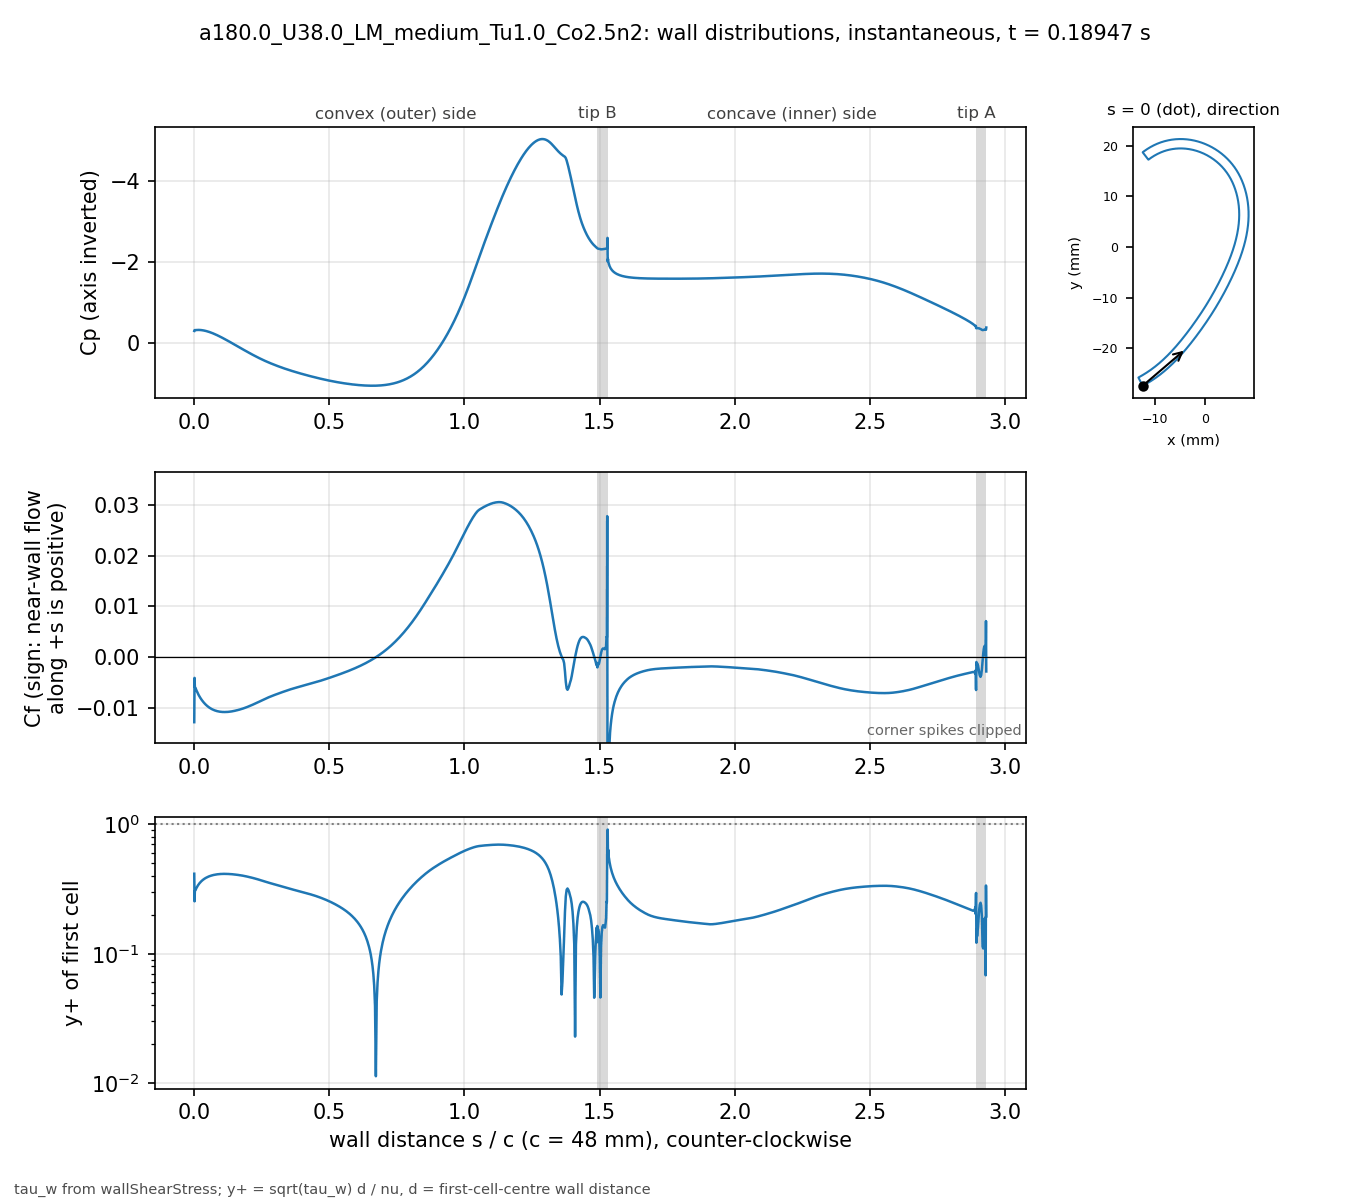

Values plotted in this chart, from the file beside it:
# a180.0_U38.0_LM_medium_Tu1.0_Co2.5n2 t…, p_inf=0; Cf signed by near-wall flow dir…
patch, s_over_c, x_m, y_m, Cp, Cf, yplus, d_first_m
blade, 0.000000, -0.01234, -0.02743, -0.2946, -0.01279, 0.4153, 2.0713e-06
blade, 0.001059, -0.0123, -0.02741, -0.3141, -0.004062, 0.2541, 2.2499e-06
blade, 0.002253, -0.01225, -0.02738, -0.3147, -0.005861, 0.3053, 2.2501e-06
blade, 0.003600, -0.01219, -0.02735, -0.3146, -0.005999, 0.3089, 2.2503e-06
blade, 0.005118, -0.01213, -0.02732, -0.3165, -0.006079, 0.3109, 2.2499e-06
blade, 0.006829, -0.01205, -0.02728, -0.3173, -0.006377, 0.3185, 2.25e-06
blade, 0.008759, -0.01197, -0.02723, -0.3184, -0.006597, 0.3239, 2.2501e-06
blade, 0.01094, -0.01188, -0.02718, -0.3191, -0.006864, 0.3304, 2.25e-06
blade, 0.01339, -0.01178, -0.02713, -0.3196, -0.007136, 0.3369, 2.2501e-06
blade, 0.01615, -0.01166, -0.02706, -0.3195, -0.007424, 0.3436, 2.2498e-06
blade, 0.01918, -0.01154, -0.02699, -0.3188, -0.007713, 0.3502, 2.2495e-06
blade, 0.0223, -0.01141, -0.02691, -0.3174, -0.007987, 0.3564, 2.2499e-06
blade, 0.02543, -0.01128, -0.02684, -0.3155, -0.00824, 0.362, 2.2499e-06
blade, 0.02855, -0.01115, -0.02676, -0.3129, -0.008475, 0.3671, 2.2499e-06
blade, 0.03168, -0.01102, -0.02668, -0.3097, -0.008692, 0.3718, 2.2502e-06
blade, 0.0348, -0.01089, -0.0266, -0.306, -0.008895, 0.3762, 2.2504e-06
blade, 0.03793, -0.01077, -0.02652, -0.3017, -0.009082, 0.3801, 2.2505e-06
blade, 0.04105, -0.01064, -0.02644, -0.297, -0.009256, 0.3837, 2.2503e-06
blade, 0.04417, -0.01051, -0.02636, -0.2917, -0.009417, 0.387, 2.2501e-06
blade, 0.0473, -0.01039, -0.02628, -0.286, -0.009567, 0.39, 2.2498e-06
blade, 0.05042, -0.01026, -0.0262, -0.2799, -0.009704, 0.3928, 2.2499e-06
blade, 0.05355, -0.01014, -0.02611, -0.2733, -0.009831, 0.3954, 2.25e-06
blade, 0.05667, -0.01001, -0.02603, -0.2664, -0.009948, 0.3977, 2.2499e-06
blade, 0.05979, -0.009891, -0.02594, -0.259, -0.01006, 0.3999, 2.2498e-06
blade, 0.06292, -0.009768, -0.02586, -0.2513, -0.01015, 0.4018, 2.2496e-06
blade, 0.06604, -0.009646, -0.02577, -0.2433, -0.01024, 0.4036, 2.2498e-06
blade, 0.06917, -0.009524, -0.02568, -0.2349, -0.01032, 0.4052, 2.2499e-06
blade, 0.07229, -0.009403, -0.02559, -0.2263, -0.0104, 0.4065, 2.2496e-06
blade, 0.07541, -0.009283, -0.0255, -0.2174, -0.01046, 0.4078, 2.2493e-06
blade, 0.07854, -0.009163, -0.02541, -0.2082, -0.01052, 0.409, 2.2496e-06
blade, 0.08166, -0.009043, -0.02532, -0.1987, -0.01057, 0.41, 2.2497e-06
blade, 0.08479, -0.008924, -0.02523, -0.189, -0.01062, 0.4109, 2.2498e-06
blade, 0.08791, -0.008806, -0.02514, -0.1791, -0.01066, 0.4117, 2.25e-06
blade, 0.09104, -0.008688, -0.02505, -0.169, -0.01069, 0.4124, 2.2501e-06
blade, 0.09416, -0.008571, -0.02495, -0.1587, -0.01072, 0.4129, 2.2502e-06
blade, 0.09728, -0.008454, -0.02486, -0.1482, -0.01074, 0.4134, 2.2503e-06
blade, 0.1004, -0.008338, -0.02477, -0.1376, -0.01076, 0.4138, 2.2503e-06
blade, 0.1035, -0.008222, -0.02467, -0.1268, -0.01078, 0.414, 2.2503e-06
blade, 0.1067, -0.008107, -0.02457, -0.1159, -0.01079, 0.4142, 2.2501e-06
blade, 0.1098, -0.007992, -0.02448, -0.1048, -0.01079, 0.4143, 2.2501e-06
blade, 0.1129, -0.007878, -0.02438, -0.09362, -0.01079, 0.4143, 2.2501e-06
blade, 0.116, -0.007764, -0.02428, -0.08233, -0.01079, 0.4142, 2.2501e-06
blade, 0.1192, -0.007651, -0.02418, -0.07094, -0.01078, 0.4141, 2.25e-06
blade, 0.1223, -0.007538, -0.02409, -0.05946, -0.01077, 0.4138, 2.2498e-06
blade, 0.1254, -0.007426, -0.02399, -0.04791, -0.01076, 0.4135, 2.2496e-06
blade, 0.1285, -0.007315, -0.02389, -0.03628, -0.01074, 0.4133, 2.2498e-06
blade, 0.1316, -0.007203, -0.02379, -0.02458, -0.01072, 0.4129, 2.2499e-06
blade, 0.1348, -0.007093, -0.02368, -0.01283, -0.0107, 0.4124, 2.2497e-06
blade, 0.1379, -0.006983, -0.02358, -0.001038, -0.01067, 0.412, 2.2501e-06
blade, 0.141, -0.006873, -0.02348, 0.01079, -0.01064, 0.4114, 2.2501e-06
blade, 0.1441, -0.006764, -0.02338, 0.02265, -0.01061, 0.4108, 2.2501e-06
blade, 0.1473, -0.006656, -0.02327, 0.03454, -0.01058, 0.4102, 2.2504e-06
blade, 0.1504, -0.006547, -0.02317, 0.04645, -0.01054, 0.4095, 2.2503e-06
blade, 0.1535, -0.00644, -0.02307, 0.05838, -0.01051, 0.4088, 2.2502e-06
blade, 0.1566, -0.006333, -0.02296, 0.07031, -0.01047, 0.408, 2.2501e-06
blade, 0.1598, -0.006226, -0.02285, 0.08225, -0.01042, 0.4071, 2.2498e-06
blade, 0.1629, -0.00612, -0.02275, 0.09418, -0.01038, 0.4063, 2.25e-06
blade, 0.166, -0.006014, -0.02264, 0.1061, -0.01033, 0.4054, 2.2501e-06
blade, 0.1691, -0.005909, -0.02254, 0.118, -0.01029, 0.4044, 2.2498e-06
... 914 more rows
